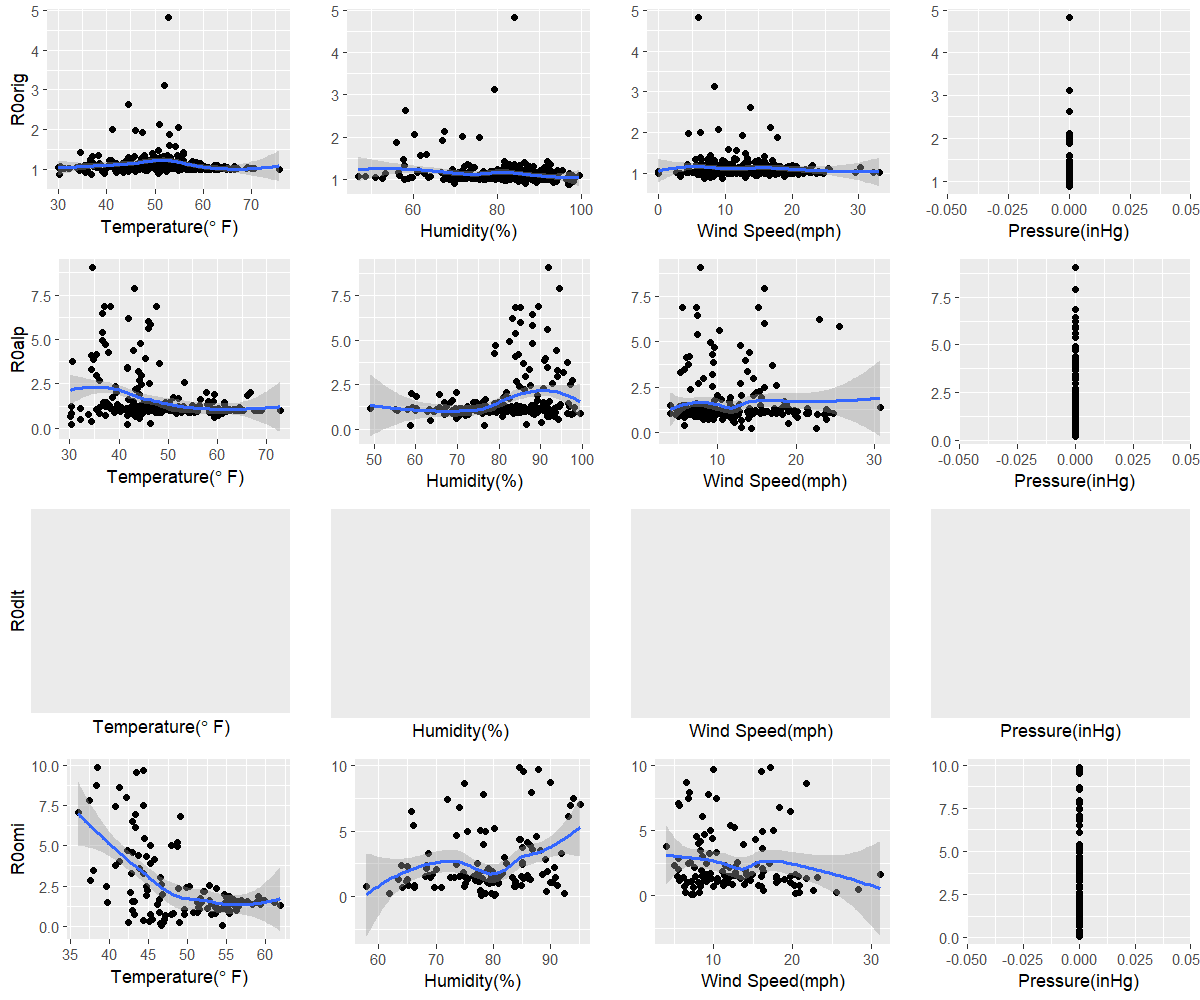

Source data for this figure (header and first rows):
orig, 36.8, 96.7, 9.5, 0
alp, 30.4, 58.7, 22.6, 0
dlt, NA, NA, NA, NA
omi, 46.6, 80.2, 7.2, 0
